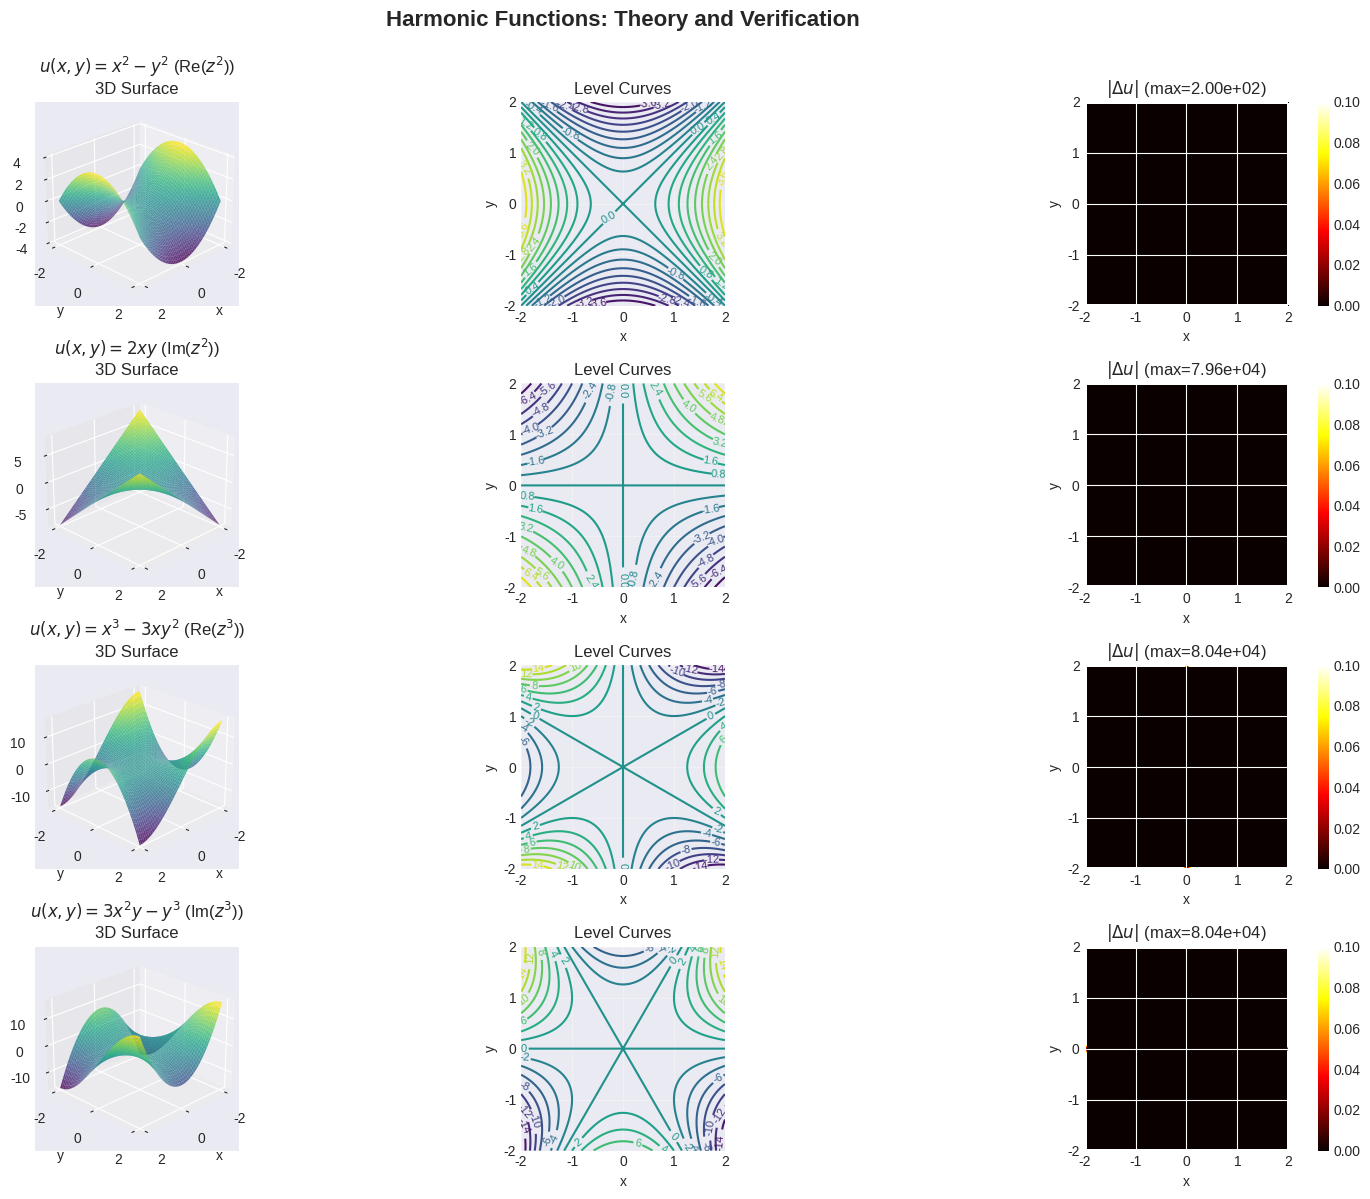

The script that saved this image:
import numpy as np
import matplotlib.pyplot as plt
from matplotlib import cm
from mpl_toolkits.mplot3d import Axes3D
from scipy import ndimage

# Set plotting style
plt.style.use('seaborn-v0_8-darkgrid')
np.random.seed(42)

def compute_laplacian_2d(u, dx=0.1, dy=0.1):
    """
    Compute the discrete Laplacian using finite differences:
    Δu ≈ (u[i+1,j] + u[i-1,j] - 2u[i,j])/dx² + (u[i,j+1] + u[i,j-1] - 2u[i,j])/dy²
    """
    u_xx = (np.roll(u, 1, axis=0) + np.roll(u, -1, axis=0) - 2*u) / dx**2
    u_yy = (np.roll(u, 1, axis=1) + np.roll(u, -1, axis=1) - 2*u) / dy**2
    return u_xx + u_yy

# Create grid
x = np.linspace(-2, 2, 100)
y = np.linspace(-2, 2, 100)
X, Y = np.meshgrid(x, y)
dx = x[1] - x[0]
dy = y[1] - y[0]

# Define harmonic functions
u1 = X**2 - Y**2  # Real part of z²
u2 = 2*X*Y        # Imaginary part of z²
u3 = X            # Linear function

# Define non-harmonic function
u4 = X**2 + Y**2  # Not harmonic

# Compute Laplacians
laplacian_u1 = compute_laplacian_2d(u1, dx, dy)
laplacian_u2 = compute_laplacian_2d(u2, dx, dy)
laplacian_u3 = compute_laplacian_2d(u3, dx, dy)
laplacian_u4 = compute_laplacian_2d(u4, dx, dy)

print("Verification of Laplace's Equation (Δu = 0):")
print(f"u₁(x,y) = x² - y²:  max|Δu| = {np.max(np.abs(laplacian_u1)):.6e}")
print(f"u₂(x,y) = 2xy:      max|Δu| = {np.max(np.abs(laplacian_u2)):.6e}")
print(f"u₃(x,y) = x:        max|Δu| = {np.max(np.abs(laplacian_u3)):.6e}")
print(f"u₄(x,y) = x² + y²:  max|Δu| = {np.max(np.abs(laplacian_u4)):.6e} (NOT harmonic)")

def verify_mean_value_property(u_func, x0, y0, radius, n_points=100):
    """
    Verify mean value property: u(x₀,y₀) = average of u on circle of radius r
    """
    # Value at center
    u_center = u_func(x0, y0)
    
    # Sample points on circle
    theta = np.linspace(0, 2*np.pi, n_points)
    x_circle = x0 + radius * np.cos(theta)
    y_circle = y0 + radius * np.sin(theta)
    
    # Compute average on circle
    u_circle = u_func(x_circle, y_circle)
    u_avg = np.mean(u_circle)
    
    return u_center, u_avg, np.abs(u_center - u_avg)

# Define harmonic function
def harmonic_func(x, y):
    return x**2 - y**2

# Test at different points and radii
test_points = [(0.5, 0.5), (1.0, 0.0), (-0.5, 1.0)]
test_radii = [0.3, 0.5, 0.8]

print("\nMean Value Property Verification:")
print("="*60)
for (x0, y0) in test_points:
    for r in test_radii:
        u_center, u_avg, error = verify_mean_value_property(harmonic_func, x0, y0, r)
        print(f"Point ({x0:4.1f}, {y0:4.1f}), r={r:.1f}: "
              f"u(center)={u_center:7.4f}, avg={u_avg:7.4f}, error={error:.6e}")

# Create a circular domain
x_domain = np.linspace(-1, 1, 80)
y_domain = np.linspace(-1, 1, 80)
X_domain, Y_domain = np.meshgrid(x_domain, y_domain)

# Mask for circular domain
R_domain = np.sqrt(X_domain**2 + Y_domain**2)
interior_mask = R_domain < 0.95
boundary_mask = (R_domain >= 0.95) & (R_domain <= 1.0)

# Harmonic function: real part of (x+iy)³
Z = X_domain + 1j*Y_domain
u_harmonic = np.real(Z**3)

# Extract interior and boundary values
u_interior = u_harmonic[interior_mask]
u_boundary = u_harmonic[boundary_mask]

print("\nMaximum Principle Verification:")
print("="*60)
print(f"Maximum in interior:  {np.max(u_interior):.6f}")
print(f"Maximum on boundary:  {np.max(u_boundary):.6f}")
print(f"Minimum in interior:  {np.min(u_interior):.6f}")
print(f"Minimum on boundary:  {np.min(u_boundary):.6f}")
print(f"\nInterior max ≤ boundary max: {np.max(u_interior) <= np.max(u_boundary) + 1e-10}")
print(f"Interior min ≥ boundary min: {np.min(u_interior) >= np.min(u_boundary) - 1e-10}")

# Create figure with multiple subplots
fig = plt.figure(figsize=(16, 12))

# Grid for plotting
x_plot = np.linspace(-2, 2, 200)
y_plot = np.linspace(-2, 2, 200)
X_plot, Y_plot = np.meshgrid(x_plot, y_plot)
Z_complex = X_plot + 1j*Y_plot

# Define multiple harmonic functions
harmonic_functions = [
    (np.real(Z_complex**2), r'$u(x,y) = x^2 - y^2$ (Re($z^2$))'),
    (np.imag(Z_complex**2), r'$u(x,y) = 2xy$ (Im($z^2$))'),
    (np.real(Z_complex**3), r'$u(x,y) = x^3 - 3xy^2$ (Re($z^3$))'),
    (np.imag(Z_complex**3), r'$u(x,y) = 3x^2y - y^3$ (Im($z^3$))')
]

# Plot each function
for idx, (u_vals, title) in enumerate(harmonic_functions):
    # 3D surface plot
    ax1 = fig.add_subplot(4, 3, 3*idx + 1, projection='3d')
    surf = ax1.plot_surface(X_plot, Y_plot, u_vals, cmap=cm.viridis, 
                           alpha=0.8, linewidth=0, antialiased=True)
    ax1.set_xlabel('x')
    ax1.set_ylabel('y')
    ax1.set_zlabel('u(x,y)')
    ax1.set_title(f'{title}\n3D Surface')
    ax1.view_init(elev=25, azim=45)
    
    # Contour plot
    ax2 = fig.add_subplot(4, 3, 3*idx + 2)
    contour = ax2.contour(X_plot, Y_plot, u_vals, levels=20, cmap=cm.viridis)
    ax2.clabel(contour, inline=True, fontsize=8)
    ax2.set_xlabel('x')
    ax2.set_ylabel('y')
    ax2.set_title('Level Curves')
    ax2.set_aspect('equal')
    ax2.grid(True, alpha=0.3)
    
    # Laplacian verification
    ax3 = fig.add_subplot(4, 3, 3*idx + 3)
    laplacian = compute_laplacian_2d(u_vals, x_plot[1]-x_plot[0], y_plot[1]-y_plot[0])
    im = ax3.imshow(np.abs(laplacian), extent=[-2, 2, -2, 2], 
                    origin='lower', cmap=cm.hot, vmax=0.1)
    ax3.set_xlabel('x')
    ax3.set_ylabel('y')
    ax3.set_title(f'$|\\Delta u|$ (max={np.max(np.abs(laplacian)):.2e})')
    plt.colorbar(im, ax=ax3)

plt.suptitle('Harmonic Functions: Theory and Verification', 
             fontsize=16, fontweight='bold', y=0.995)
plt.tight_layout()
plt.savefig('plot.png', dpi=300, bbox_inches='tight')
print("\nVisualization saved as 'plot.png'")
plt.show()